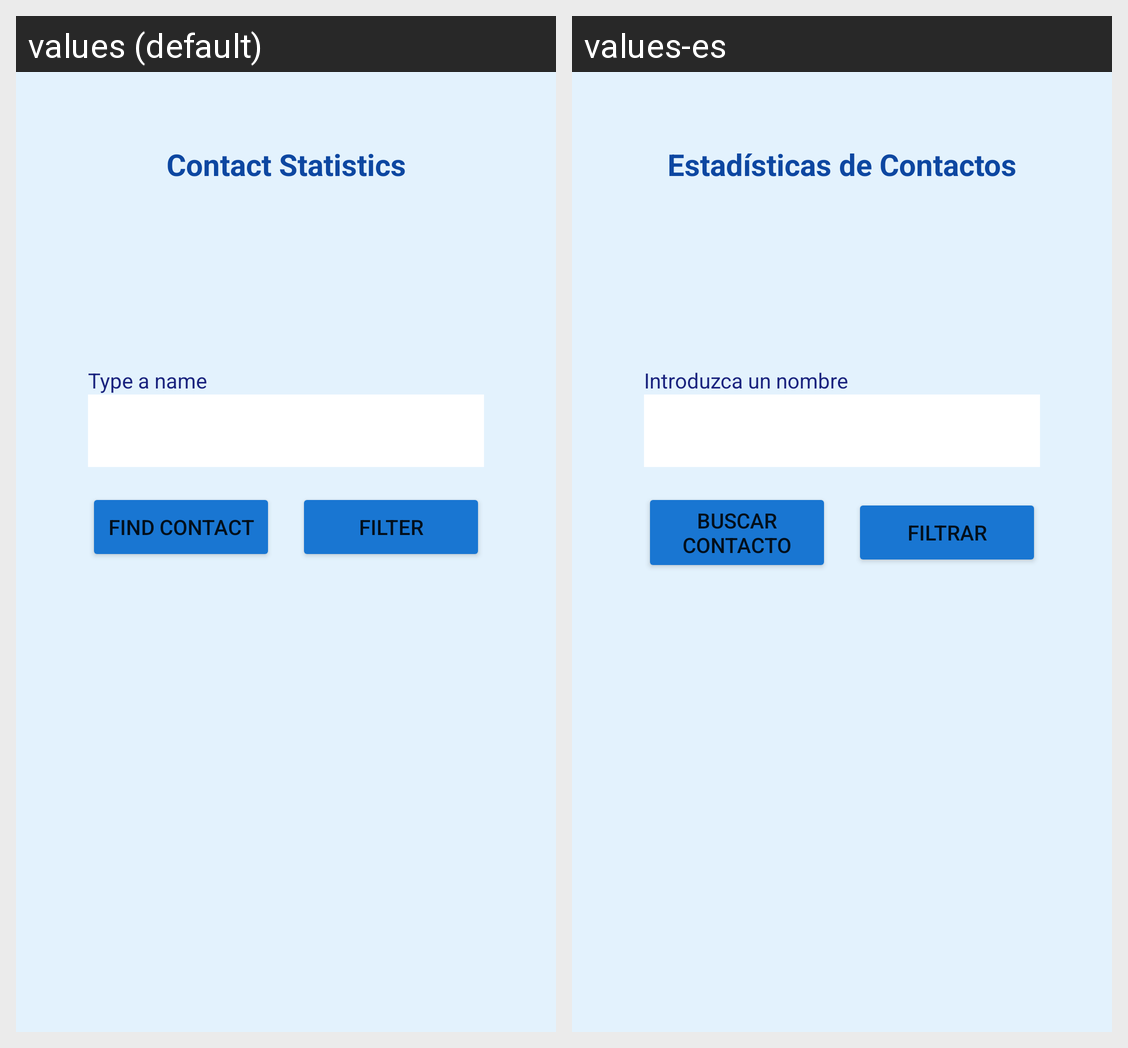

Translations of the strings shown on this Android screen, per locale in the grid:
Android screen res/layout/activity_contacts.xml rendered under 2 locales, left to right: values (default), values-es. Device: Nexus 5 (rendered at 1080×1920; each locale shown at half size, 540×960, under a caption strip naming it); theme Theme.ContactsApp.
Strings drawn on this screen, with the default value and each locale's value (text and hints the layout hard-codes, and strings that could not be matched under every locale, appear in the picture but are not listed):

contact_stats
  values: Contact Statistics
  values-es: Estadísticas de Contactos

contact_name
  values: Type a name
  values-es: Introduzca un nombre

find_contact
  values: Find contact
  values-es: Buscar contacto

filter
  values: Filter
  values-es: Filtrar
